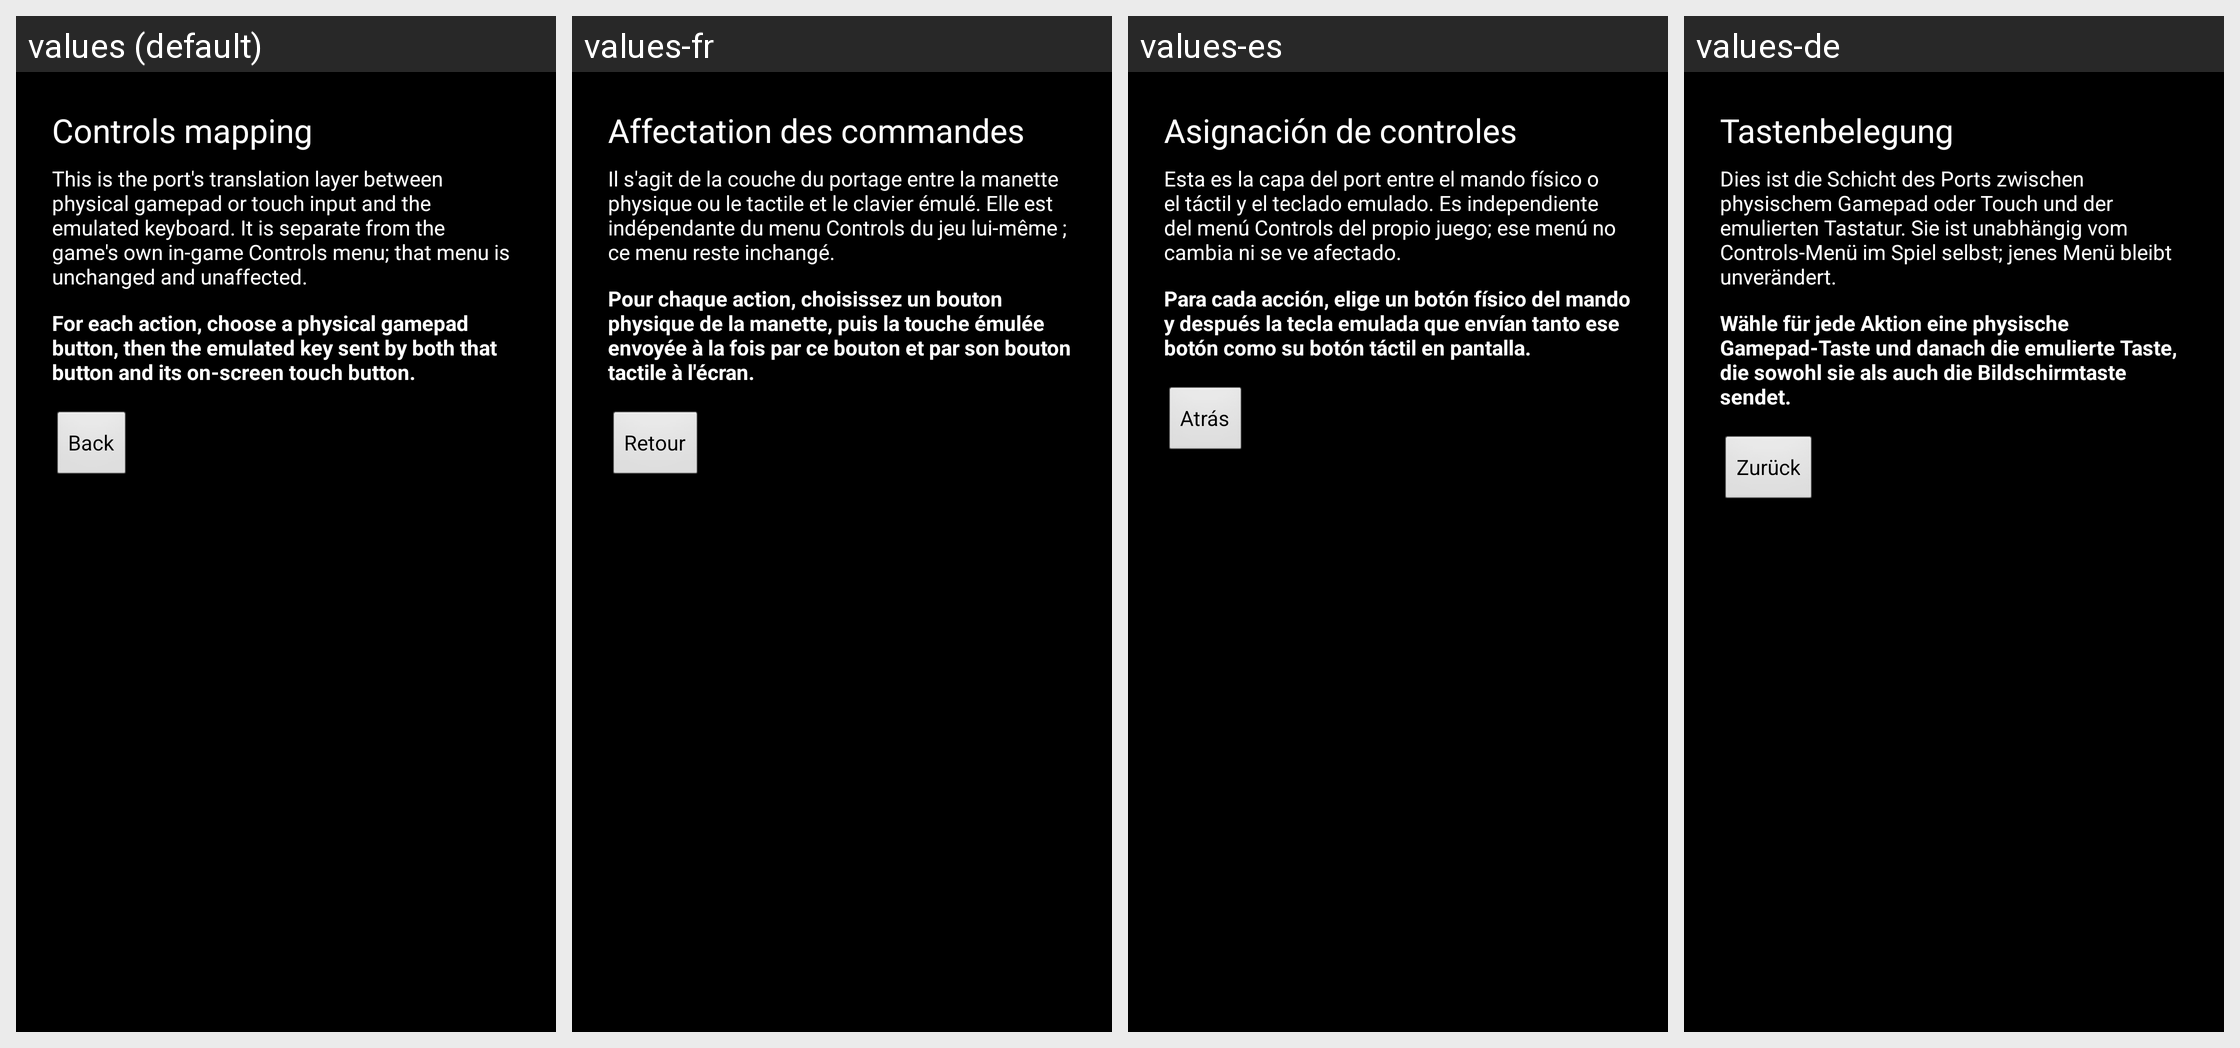

Translations of the strings shown on this Android screen, per locale in the grid:
Android screen res/layout/activity_controls_settings.xml rendered under 4 locales, left to right: values (default), values-fr, values-es, values-de. Device: Nexus 5 (rendered at 1080×1920; each locale shown at half size, 540×960, under a caption strip naming it); theme AppTheme.
Other locales in the repository, not shown: values-cs, values-el, values-hr, values-hu, values-it, values-kk, values-nl, values-pl, values-pt, values-ro, values-ru, values-sr, values-sv, values-tr, values-uk.
Strings drawn on this screen, with the default value and each locale's value (text and hints the layout hard-codes, and strings that could not be matched under every locale, appear in the picture but are not listed):

controls_settings
  values: Controls mapping
  values-fr: Affectation des commandes
  values-es: Asignación de controles
  values-de: Tastenbelegung

controls_explanation
  values: This is the port's translation layer between physical gamepad or touch input and the emulated keyboard. It is separate from the game's own in-game Controls menu; that menu is unchanged and unaffected.
  values-fr: Il s'agit de la couche du portage entre la manette physique ou le tactile et le clavier émulé. Elle est indépendante du menu Controls du jeu lui-même ; ce menu reste inchangé.
  values-es: Esta es la capa del port entre el mando físico o el táctil y el teclado emulado. Es independiente del menú Controls del propio juego; ese menú no cambia ni se ve afectado.
  values-de: Dies ist die Schicht des Ports zwischen physischem Gamepad oder Touch und der emulierten Tastatur. Sie ist unabhängig vom Controls-Menü im Spiel selbst; jenes Menü bleibt unverändert.

controls_row_hint
  values: For each action, choose a physical gamepad button, then the emulated key sent by both that button and its on-screen touch button.
  values-fr: Pour chaque action, choisissez un bouton physique de la manette, puis la touche émulée envoyée à la fois par ce bouton et par son bouton tactile à l'écran.
  values-es: Para cada acción, elige un botón físico del mando y después la tecla emulada que envían tanto ese botón como su botón táctil en pantalla.
  values-de: Wähle für jede Aktion eine physische Gamepad-Taste und danach die emulierte Taste, die sowohl sie als auch die Bildschirmtaste sendet.

back_to_launcher
  values: Back
  values-fr: Retour
  values-es: Atrás
  values-de: Zurück
